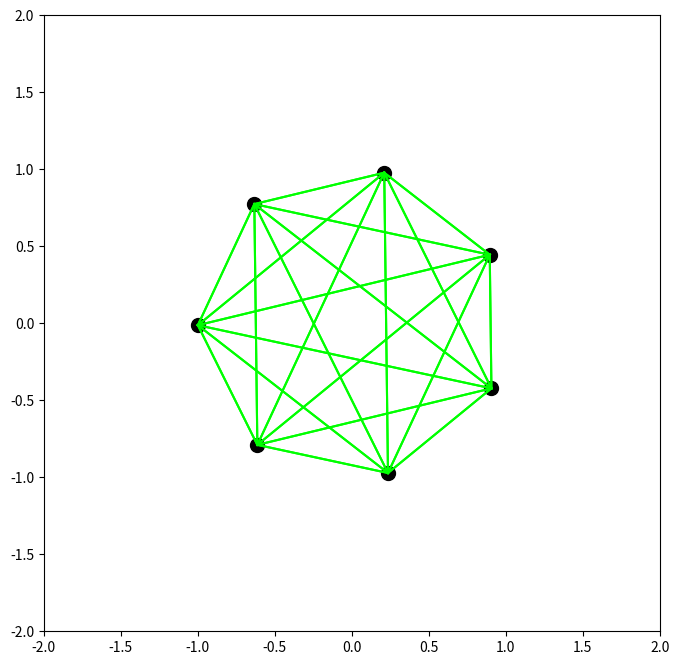

Reproduce this figure in Python.
import numpy as np
import matplotlib.pyplot as plt
from matplotlib.animation import FuncAnimation
from dataclasses import dataclass

START_ROT = 25
CONSTRAINT_RESTORE_PERCENT = 0.02  # How much is restored per one cycle
CONSTRAINT_RESTORE_CYCLES = 5      # How many cycles per frame 

@dataclass
class Constraint:
    i1: int
    i2: int
    rs: float


iters = 10_000
r = 2

fig = plt.figure(figsize=(10, 8))
bx = fig.add_subplot(111)
bx.set(xlim=(-r, r), ylim=(-r, r))
bx.set_aspect('equal')

constraints = []
verticies = []

vert_count = 7

angles = np.linspace(0, 2*np.pi, num=vert_count, endpoint=False)

verticies = np.array([np.cos(angles), np.sin(angles)]).T

lines = []

rotate_angle = np.radians(START_ROT)

verticies = verticies @ np.array([
    [np.cos(rotate_angle), -np.sin(rotate_angle)],
    [np.sin(rotate_angle),  np.cos(rotate_angle)]
    ])
prev_verticies = verticies.copy()

dots = bx.scatter(verticies[:, 0], verticies[:, 1], c='black', s=100)

for i in range(vert_count):
    for j in range(i+1, vert_count):
        constraints.append(Constraint(i, j, np.linalg.norm(verticies[i] - verticies[j])))
        line, = bx.plot(*verticies[[i, j]].T,
                        color = np.array([0., 1, 0.]))
        lines.append(line)
        bx.add_artist(line)


time_step = .05
def verlet_step():
    global verticies, prev_verticies

    tmp = verticies.copy()
    verticies += (verticies - prev_verticies) + np.array([0, -1.5]) * time_step * time_step
    prev_verticies = tmp
        

def check_constraints():
    global verticies

    for _ in range(CONSTRAINT_RESTORE_CYCLES):
        verticies = np.clip(verticies, -r, r)

        for con in constraints:
            dist = verticies[con.i2] - verticies[con.i1]
            norm = np.linalg.norm(dist)

            diff = con.rs - norm
            dir = dist / norm

            verticies[con.i1] -= dir * diff * 0.5 * CONSTRAINT_RESTORE_PERCENT
            verticies[con.i2] += dir * diff * 0.5 * CONSTRAINT_RESTORE_PERCENT


def anim_func(i):
    verlet_step()
    check_constraints()

    for i in range(len(constraints)):
        i1 = constraints[i].i1
        i2 = constraints[i].i2
        lines[i].set_data(verticies[[i1, i2]].T)

    dots._offsets = tuple((verticies))
    return dots, []

anim = FuncAnimation(fig, anim_func, frames=500, interval=10, blit=False)
# anim.save('soft_2d.gif')

plt.show()

